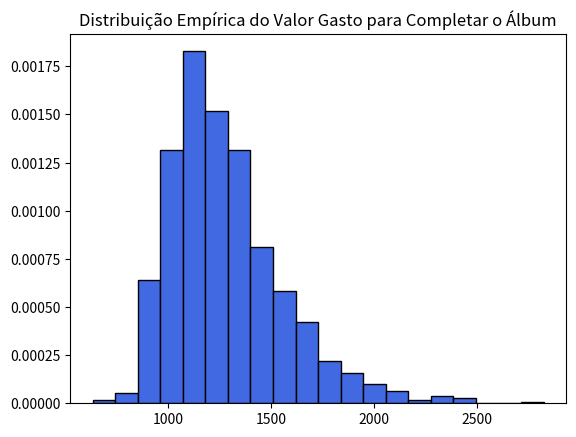

The script that saved this image:
import numpy as np
def SimulAlbum():
  n_album = 212
  preco_pacote = 4
  cromos_por_pacote = 4
  preco_album = 10
  pacotes = 0
  album = np.zeros(n_album)
  while True:
    pacotinho = np.random.choice(np.arange(0, n_album), size = 4)
    pacotes += 1;
    for i in [0, 1, 2, 3]:
      album[pacotinho[i]]+=1

    if np.all(album >= 1):
      break

  custo = pacotes*preco_pacote + preco_album
  return custo

S = 1000
resultados = []
for i in range(S):
  pessoa = SimulAlbum()
  resultados.append(pessoa)

gasto = np.array(resultados).mean()

print("O gasto médio com pacotes vale", gasto,)

numero_de_pacotes = (gasto - 10)/4

print("O número de pacotes médio comprados é", numero_de_pacotes)

import matplotlib.pyplot as plt

sim = np.array(resultados)

plt.hist(sim, bins = 20, density = True, color = 'royalblue', edgecolor = 'black')
plt.title('Distribuição Empírica do Valor Gasto para Completar o Álbum')
plt.show()

prob1 = sum(np.array(sim) < 1500)/S
prob2 = sum(np.array(sim) > np.array(sim).mean())/S

print('A probabilidade de se gastar menos de 1500 é {:.2f}%' .format(prob1*100))
print('A probabilidade de se gastar mais do que a média é {:.2f}%' .format(prob2*100))

qts = np.quantile(sim, [0.025, 0.975])
qts

print('O intervalo de valores com confiança de 95% vai de {} a {:.2f}'.format(qts[0], qts[1]))

def SimulAlbum(n_pessoas):
  n_album = 212
  preco_pacote = 4
  cromos_por_pacote = 4
  preco_album = 10
  pacotes = 0
  album = np.zeros(n_album)
  while True:
    pacotinho = np.random.choice(np.arange(0, n_album), size = 4)
    pacotes += 1;
    for i in [0, 1, 2, 3]:
      album[pacotinho[i]]+=1

    if np.all(album >= n_pessoas):
      break

  custo = pacotes*preco_pacote + preco_album
  return custo/n_pessoas

